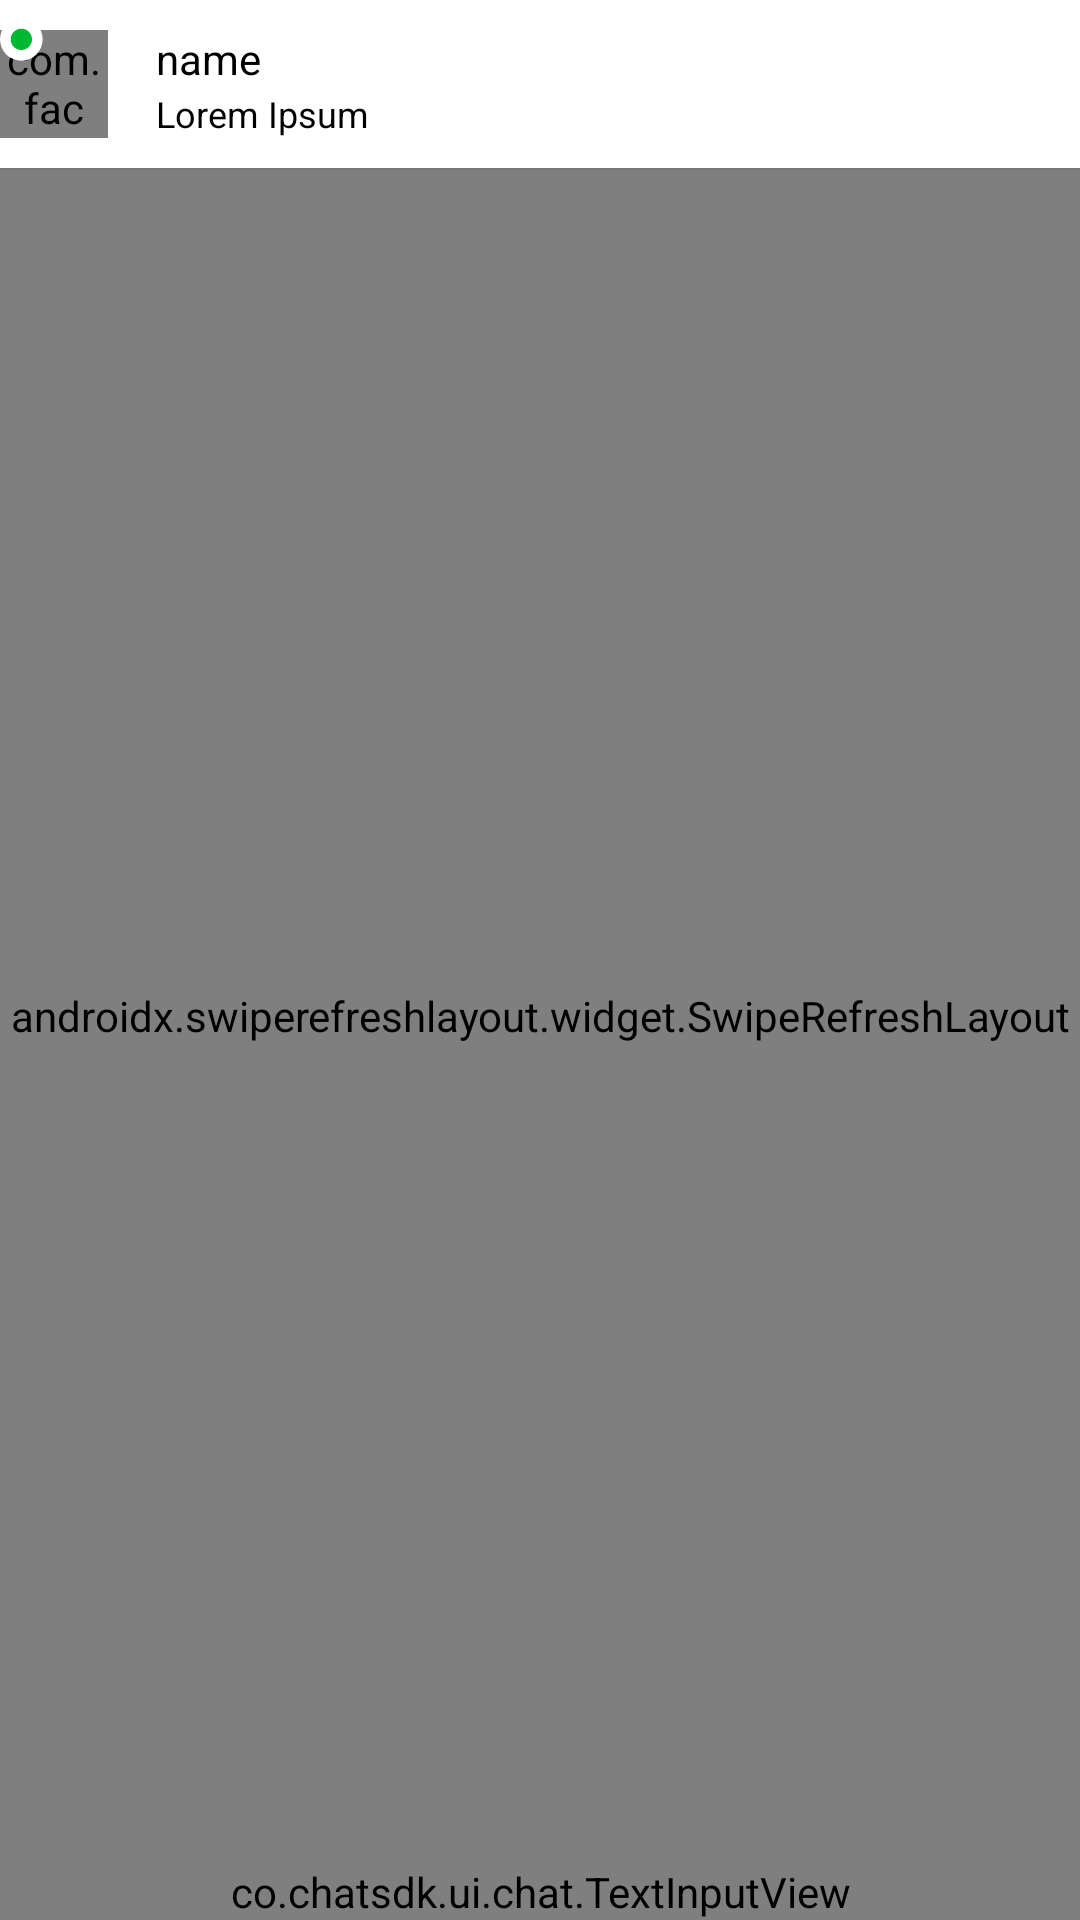

Write the Android layout XML for this screen, with the resource values it uses.
<!-- AndroidManifest.xml: activity theme SdkTheme.NoActionBar -->
<!-- res/layout/activity_chat.xml -->
<?xml version="1.0" encoding="utf-8"?>
<androidx.coordinatorlayout.widget.CoordinatorLayout xmlns:android="http://schemas.android.com/apk/res/android"
    xmlns:tools="http://schemas.android.com/tools"
    android:layout_width="match_parent"
    android:layout_height="match_parent"
    tools:context=".chat.ChatActivity">

    <include layout="@layout/app_bar_chat" />

    <include layout="@layout/content_chat" />

</androidx.coordinatorlayout.widget.CoordinatorLayout>
<!-- res/layout/app_bar_chat.xml (included above) -->
<?xml version="1.0" encoding="utf-8"?>
<com.google.android.material.appbar.AppBarLayout xmlns:android="http://schemas.android.com/apk/res/android"
    xmlns:app="http://schemas.android.com/apk/res-auto"
    xmlns:fresco="http://schemas.android.com/apk/res-auto"
    android:layout_width="match_parent"
    android:layout_height="?android:attr/actionBarSize"
    android:animateLayoutChanges="true"
    android:theme="@style/AppTheme.AppBarOverlay"
    app:elevation="1dp">

    <androidx.appcompat.widget.Toolbar
        android:id="@+id/toolbar"
        android:layout_width="match_parent"
        android:layout_height="match_parent"
        android:background="@android:color/white"
        android:minHeight="?android:attr/actionBarSize"
        app:contentInsetEndWithActions="0dp"
        app:contentInsetLeft="0dp"
        app:contentInsetStart="0dp"
        app:contentInsetStartWithNavigation="0dp"
        app:popupTheme="@style/AppTheme.PopupOverlay">

        <RelativeLayout
            android:layout_width="match_parent"
            android:layout_height="?android:attr/actionBarSize"
            android:paddingLeft="0dp"
            android:paddingTop="5dp"
            android:paddingRight="16dp"
            android:paddingBottom="5dp">

            <RelativeLayout
                android:id="@+id/container_user_image"
                android:layout_width="wrap_content"
                android:layout_height="wrap_content"
                android:layout_centerVertical="true"
                android:layout_marginRight="16dp">

                <com.facebook.drawee.view.SimpleDraweeView
                    android:id="@+id/image_avatar"
                    android:layout_width="36dp"
                    android:layout_height="36dp"
                    android:layout_marginLeft="0dp"
                    android:layout_marginTop="4dp"
                    android:layout_marginBottom="4dp"
                    app:srcCompat="@drawable/icn_100_profile"
                    fresco:fadeDuration="0"
                    fresco:failureImage="@drawable/icn_100_public_thread"
                    fresco:placeholderImage="@drawable/icn_100_public_thread"
                    fresco:roundAsCircle="true" />

                <ImageView
                    android:id="@+id/image_user_online"
                    android:layout_width="wrap_content"
                    android:layout_height="wrap_content"
                    android:layout_alignParentLeft="true"
                    android:layout_alignParentTop="true"
                    android:src="@drawable/ic_online" />

            </RelativeLayout>

            <TextView
                android:id="@+id/text_name"
                android:layout_width="wrap_content"
                android:layout_height="wrap_content"
                android:layout_alignParentTop="true"
                android:layout_marginTop="5dp"
                android:layout_toRightOf="@id/container_user_image"
                android:ellipsize="end"
                android:gravity="center_vertical"
                android:maxLines="1"
                android:singleLine="true"
                android:text="name"
                android:textColor="#000000"
                android:textSize="14sp"
                android:textStyle="normal" />

            <TextView
                android:id="@+id/text_subtitle"
                android:layout_width="wrap_content"
                android:layout_height="wrap_content"
                android:layout_alignParentBottom="true"
                android:layout_marginBottom="5dp"
                android:layout_toRightOf="@id/container_user_image"
                android:ellipsize="end"
                android:maxLines="1"
                android:text="Lorem Ipsum"
                android:textColor="#000000"
                android:textSize="12sp" />

        </RelativeLayout>

    </androidx.appcompat.widget.Toolbar>

</com.google.android.material.appbar.AppBarLayout>
<!-- res/layout/content_chat.xml (included above) -->
<?xml version="1.0" encoding="utf-8"?>
<LinearLayout xmlns:android="http://schemas.android.com/apk/res/android"
    xmlns:app="http://schemas.android.com/apk/res-auto"
    xmlns:tools="http://schemas.android.com/tools"
    android:id="@+id/view_root"
    android:layout_width="match_parent"
    android:layout_height="match_parent"
    android:animateLayoutChanges="true"
    android:background="@android:color/white"
    android:orientation="vertical"
    app:layout_behavior="@string/appbar_scrolling_view_behavior"
    tools:context=".chat.ChatActivity"
    tools:showIn="@layout/activity_chat">

    <FrameLayout
        android:layout_width="match_parent"
        android:layout_height="0dp"
        android:layout_weight="1"
        android:clipChildren="false">

        <ImageView
            android:id="@+id/toolbar_shadow"
            android:layout_width="match_parent"
            android:layout_height="wrap_content"
            android:adjustViewBounds="true"
            android:scaleType="centerCrop"
            android:src="@drawable/bg_toolbar_shadow" />

        <ImageView
            android:layout_width="match_parent"
            android:layout_height="wrap_content"
            android:layout_gravity="bottom"
            android:adjustViewBounds="true"
            android:scaleType="centerCrop"
            android:src="@drawable/bg_bubble_shadow" />

        <ProgressBar
            android:id="@+id/progress_bar"
            android:layout_width="wrap_content"
            android:layout_height="wrap_content"
            android:layout_gravity="center"
            android:visibility="invisible" />

        <androidx.coordinatorlayout.widget.CoordinatorLayout
            android:id="@+id/card_container"
            android:layout_width="match_parent"
            android:layout_height="wrap_content"
            android:background="@android:color/white"
            android:orientation="vertical" />

        <com.leinardi.android.speeddial.SpeedDialOverlayLayout
            android:id="@+id/messageOptionsOverlay"
            android:layout_width="match_parent"
            android:layout_height="match_parent" />

        <com.leinardi.android.speeddial.SpeedDialView
            android:id="@+id/speed_dial_message_actions"
            android:layout_width="wrap_content"
            android:layout_height="wrap_content"
            android:layout_gravity="top|end"
            android:visibility="invisible"
            app:layout_behavior="@string/speeddial_scrolling_view_snackbar_behavior"
            app:sdMainFabClosedSrc="@drawable/ic_plus"
            app:sdOverlayLayout="@id/messageOptionsOverlay" />

        <androidx.swiperefreshlayout.widget.SwipeRefreshLayout
            android:id="@+id/layout_swipe_to_refresh"
            android:layout_width="match_parent"
            android:layout_height="match_parent">

            <androidx.recyclerview.widget.RecyclerView
                android:id="@+id/recycler_messages"
                android:layout_width="match_parent"
                android:layout_height="match_parent"
                android:layout_above="@+id/linear"
                android:layout_below="@id/card_container"
                android:descendantFocusability="afterDescendants"
                android:divider="@null"
                android:dividerHeight="0dp"
                android:listSelector="@android:color/transparent"
                android:paddingLeft="@dimen/activity_horizontal_margin"
                android:paddingRight="@dimen/activity_horizontal_margin"
                android:scrollbars="none"
                android:transcriptMode="normal" />

        </androidx.swiperefreshlayout.widget.SwipeRefreshLayout>

    </FrameLayout>

    <co.chatsdk.ui.chat.TextInputView
        android:id="@+id/view_message_text_input"
        android:layout_width="match_parent"
        android:layout_height="wrap_content">
    </co.chatsdk.ui.chat.TextInputView>

</LinearLayout>
<!-- resources referenced by this layout -->
<resources>
  <dimen name="activity_horizontal_margin">16dp</dimen>
  <!-- drawable bg_bubble_shadow: png bitmap (drawable-hdpi, 15182 bytes) -->
  <!-- drawable bg_toolbar_shadow: png bitmap (drawable-hdpi, 16002 bytes) -->
  <!-- drawable ic_online (drawable) -->
  <vector xmlns:android="http://schemas.android.com/apk/res/android"
      android:width="16dp"
      android:height="16dp"
      android:viewportWidth="18"
      android:viewportHeight="18">
      <path
          android:fillColor="#fff"
          android:pathData="M8,8m-8,0a8,8 0,1 1,16 0a8,8 0,1 1,-16 0" />
      <path
          android:fillColor="#00b832"
          android:pathData="M8,8m-4,0a4,4 0,1 1,8 0a4,4 0,1 1,-8 0" />
  </vector>
  <style name="AppTheme.AppBarOverlay" parent="ThemeOverlay.AppCompat.Dark.ActionBar" />
  <style name="AppTheme.PopupOverlay" parent="ThemeOverlay.AppCompat.Light" />
  <style name="SdkTheme.NoActionBar" parent="@style/SdkTheme">
          <item name="windowActionBar">false</item>
          <item name="windowNoTitle">true</item>
          <item name="android:windowBackground">@color/colorPrimaryDark</item>
          <item name="android:windowIsTranslucent">false</item>
          <item name="android:actionOverflowButtonStyle">@style/OverFlow</item>
          <item name="actionOverflowMenuStyle">@style/PopupMenu</item>
      </style>
  <style name="SdkTheme" parent="Theme.MaterialComponents.Light.Bridge">
          <item name="colorPrimary">@color/primary</item>
          <item name="colorPrimaryDark">@color/primary_dark</item>
          <item name="colorAccent">@color/accent</item>
          <item name="colorControlNormal">@color/text_primary</item>
          <item name="actionBarTheme">@style/ThemeOverlay.SdkTheme.ActionBar</item>
          <item name="android:itemTextAppearance">@style/myCustomMenuTextAppearance</item>
      </style>
  <style name="OverFlow" parent="@android:style/Widget.Holo.ActionButton.Overflow">
          <item name="android:src">@drawable/ic_more</item>
      </style>
  <style name="PopupMenu" parent="Widget.AppCompat.PopupMenu.Overflow">
          
          <item name="overlapAnchor">false</item>
          <item name="android:dropDownVerticalOffset">-4.0dip</item>
      </style>
  <color name="primary">@android:color/holo_blue_light</color>
  <color name="primary_dark">@android:color/holo_blue_dark</color>
  <color name="accent">@android:color/holo_blue_light</color>
  <color name="text_primary">@android:color/white</color>
  <style name="ThemeOverlay.SdkTheme.ActionBar" parent="ThemeOverlay.AppCompat.ActionBar">
          <item name="android:textColorPrimary">@color/text_primary</item>
          <item name="android:textColorSecondary">?android:textColorSecondary</item>
      </style>
  <style name="myCustomMenuTextAppearance" parent="@android:style/TextAppearance.Widget.IconMenu.Item">
          <item name="android:textColor">@android:color/black</item>
      </style>
  <!-- not gathered from this repository: default colours our renderer supplied (Android Studio template values) -->
  <color name="colorPrimaryDark">#FF3700B3</color>
</resources>
